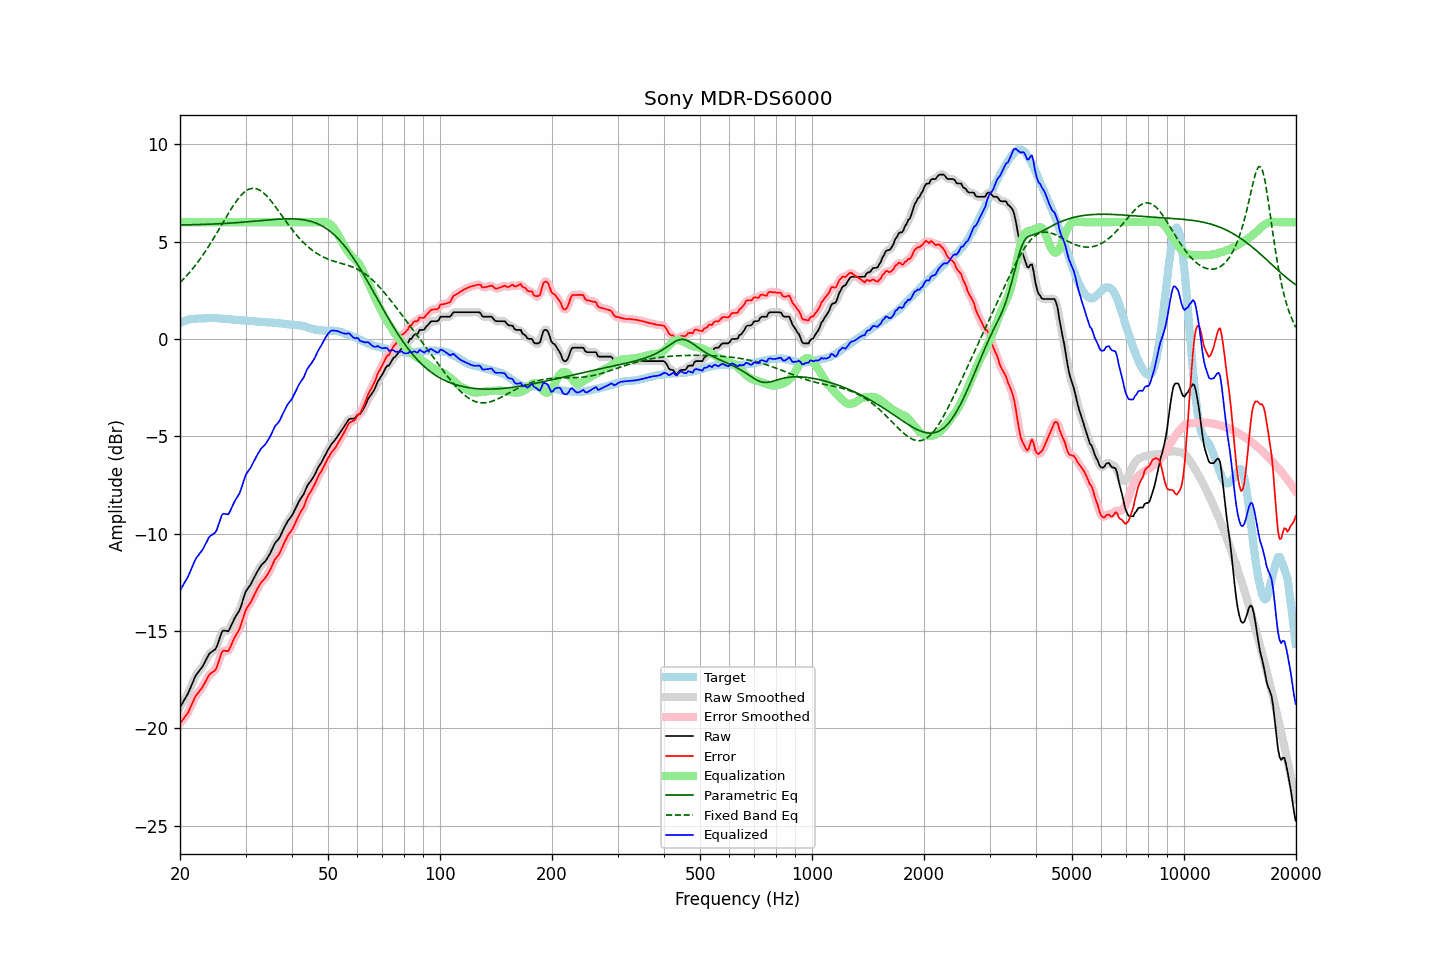

The data file committed next to this chart (first rows):
frequency, raw, error, smoothed, error_smoothed, equalization, parametric_eq, fixed_band_eq, equalized_raw, equalized_smoothed, target
20.00, -18.92, -19.74, -18.91, -19.74, 6.00, 5.85, 2.89, -12.92, -12.91, 0.83
20.20, -18.78, -19.64, -18.78, -19.65, 6.00, 5.86, 2.98, -12.78, -12.78, 0.87
20.40, -18.64, -19.53, -18.65, -19.54, 6.00, 5.86, 3.06, -12.64, -12.65, 0.90
20.61, -18.50, -19.43, -18.50, -19.43, 6.00, 5.86, 3.15, -12.50, -12.50, 0.93
20.81, -18.36, -19.31, -18.36, -19.31, 6.00, 5.86, 3.24, -12.36, -12.36, 0.96
21.02, -18.21, -19.19, -18.20, -19.18, 6.00, 5.86, 3.33, -12.21, -12.20, 0.99
21.23, -18.02, -19.02, -18.02, -19.02, 6.00, 5.86, 3.42, -12.02, -12.02, 1.00
21.44, -17.82, -18.83, -17.82, -18.84, 6.00, 5.87, 3.52, -11.82, -11.82, 1.01
21.66, -17.63, -18.65, -17.62, -18.64, 6.00, 5.87, 3.62, -11.63, -11.62, 1.02
21.87, -17.43, -18.46, -17.44, -18.47, 6.00, 5.87, 3.72, -11.43, -11.44, 1.03
22.09, -17.27, -18.31, -17.28, -18.32, 6.00, 5.87, 3.83, -11.27, -11.28, 1.04
22.31, -17.16, -18.21, -17.15, -18.20, 6.00, 5.87, 3.94, -11.16, -11.15, 1.05
22.54, -17.05, -18.10, -17.05, -18.10, 6.00, 5.88, 4.05, -11.05, -11.05, 1.05
22.76, -16.94, -17.99, -16.94, -17.99, 6.00, 5.88, 4.17, -10.94, -10.94, 1.05
22.99, -16.83, -17.88, -16.81, -17.87, 6.00, 5.88, 4.28, -10.83, -10.81, 1.05
23.22, -16.67, -17.73, -16.67, -17.73, 6.00, 5.88, 4.40, -10.67, -10.67, 1.06
23.45, -16.51, -17.57, -16.51, -17.57, 6.00, 5.89, 4.53, -10.51, -10.51, 1.06
23.69, -16.36, -17.43, -16.35, -17.42, 6.00, 5.89, 4.65, -10.36, -10.35, 1.07
23.92, -16.20, -17.27, -16.22, -17.29, 6.00, 5.89, 4.78, -10.20, -10.22, 1.07
24.16, -16.11, -17.19, -16.12, -17.19, 6.00, 5.90, 4.91, -10.11, -10.12, 1.08
24.40, -16.06, -17.14, -16.06, -17.13, 6.00, 5.90, 5.04, -10.06, -10.06, 1.08
24.65, -16.00, -17.07, -16.01, -17.08, 6.00, 5.90, 5.18, -10.00, -10.01, 1.07
24.89, -15.93, -17.00, -15.91, -16.98, 6.00, 5.91, 5.31, -9.93, -9.91, 1.07
25.14, -15.77, -16.84, -15.76, -16.82, 6.00, 5.91, 5.45, -9.77, -9.76, 1.07
25.39, -15.53, -16.59, -15.53, -16.59, 6.00, 5.92, 5.59, -9.53, -9.53, 1.06
25.65, -15.29, -16.34, -15.28, -16.33, 6.00, 5.92, 5.73, -9.29, -9.28, 1.06
25.91, -15.05, -16.10, -15.09, -16.14, 6.00, 5.92, 5.88, -9.05, -9.09, 1.04
26.16, -14.97, -16.00, -14.99, -16.03, 6.00, 5.93, 6.02, -8.97, -8.99, 1.03
26.43, -14.99, -16.02, -14.98, -16.01, 6.00, 5.93, 6.16, -8.99, -8.98, 1.03
26.69, -15.00, -16.02, -15.00, -16.03, 6.00, 5.94, 6.30, -9.00, -9.00, 1.02
26.96, -15.02, -16.04, -14.97, -15.99, 6.00, 5.94, 6.44, -9.02, -8.97, 1.02
27.23, -14.87, -15.88, -14.87, -15.88, 6.00, 5.95, 6.57, -8.87, -8.87, 1.01
27.50, -14.69, -15.70, -14.70, -15.71, 6.00, 5.95, 6.70, -8.69, -8.70, 1.01
27.77, -14.51, -15.49, -14.51, -15.51, 6.00, 5.96, 6.83, -8.51, -8.51, 0.99
28.05, -14.34, -15.33, -14.35, -15.33, 6.00, 5.97, 6.95, -8.34, -8.35, 0.99
28.33, -14.21, -15.18, -14.21, -15.19, 6.00, 5.97, 7.07, -8.21, -8.21, 0.98
28.62, -14.08, -15.05, -14.08, -15.05, 6.00, 5.98, 7.18, -8.08, -8.08, 0.97
28.90, -13.94, -14.90, -13.92, -14.88, 6.00, 5.98, 7.28, -7.94, -7.92, 0.97
29.19, -13.72, -14.67, -13.71, -14.67, 6.00, 5.99, 7.38, -7.72, -7.71, 0.95
29.48, -13.46, -14.42, -13.45, -14.41, 6.00, 6.00, 7.46, -7.46, -7.45, 0.96
29.78, -13.19, -14.14, -13.20, -14.15, 6.00, 6.00, 7.54, -7.19, -7.20, 0.95
30.08, -12.96, -13.90, -12.99, -13.93, 6.00, 6.01, 7.60, -6.96, -6.99, 0.94
30.38, -12.84, -13.77, -12.84, -13.77, 6.00, 6.02, 7.66, -6.84, -6.84, 0.93
30.68, -12.72, -13.65, -12.71, -13.64, 6.00, 6.02, 7.69, -6.72, -6.71, 0.93
30.99, -12.61, -13.53, -12.59, -13.51, 6.00, 6.03, 7.72, -6.61, -6.59, 0.92
31.30, -12.44, -13.36, -12.44, -13.36, 6.00, 6.04, 7.73, -6.44, -6.44, 0.92
31.61, -12.28, -13.19, -12.28, -13.19, 6.00, 6.05, 7.74, -6.28, -6.28, 0.91
31.93, -12.12, -13.02, -12.12, -13.02, 6.00, 6.05, 7.73, -6.12, -6.12, 0.90
32.24, -11.97, -12.85, -11.97, -12.86, 6.00, 6.06, 7.71, -5.97, -5.97, 0.88
32.57, -11.83, -12.71, -11.82, -12.70, 6.00, 6.07, 7.67, -5.83, -5.82, 0.88
32.89, -11.69, -12.57, -11.69, -12.57, 6.00, 6.08, 7.62, -5.69, -5.69, 0.89
33.22, -11.58, -12.45, -11.59, -12.47, 6.00, 6.08, 7.56, -5.58, -5.59, 0.88
33.55, -11.50, -12.37, -11.50, -12.37, 6.00, 6.09, 7.50, -5.50, -5.50, 0.87
33.89, -11.42, -12.28, -11.40, -12.27, 6.00, 6.10, 7.42, -5.42, -5.40, 0.86
34.23, -11.30, -12.16, -11.30, -12.16, 6.00, 6.11, 7.34, -5.30, -5.30, 0.86
34.57, -11.17, -12.02, -11.17, -12.02, 6.00, 6.11, 7.25, -5.17, -5.17, 0.85
34.92, -11.03, -11.88, -11.02, -11.87, 6.00, 6.12, 7.15, -5.03, -5.02, 0.85
35.27, -10.86, -11.70, -10.85, -11.69, 6.00, 6.13, 7.05, -4.86, -4.85, 0.84
35.62, -10.68, -11.51, -10.68, -11.51, 6.00, 6.13, 6.94, -4.68, -4.68, 0.83
35.97, -10.50, -11.33, -10.52, -11.35, 6.00, 6.14, 6.83, -4.50, -4.52, 0.83
... 635 more rows
